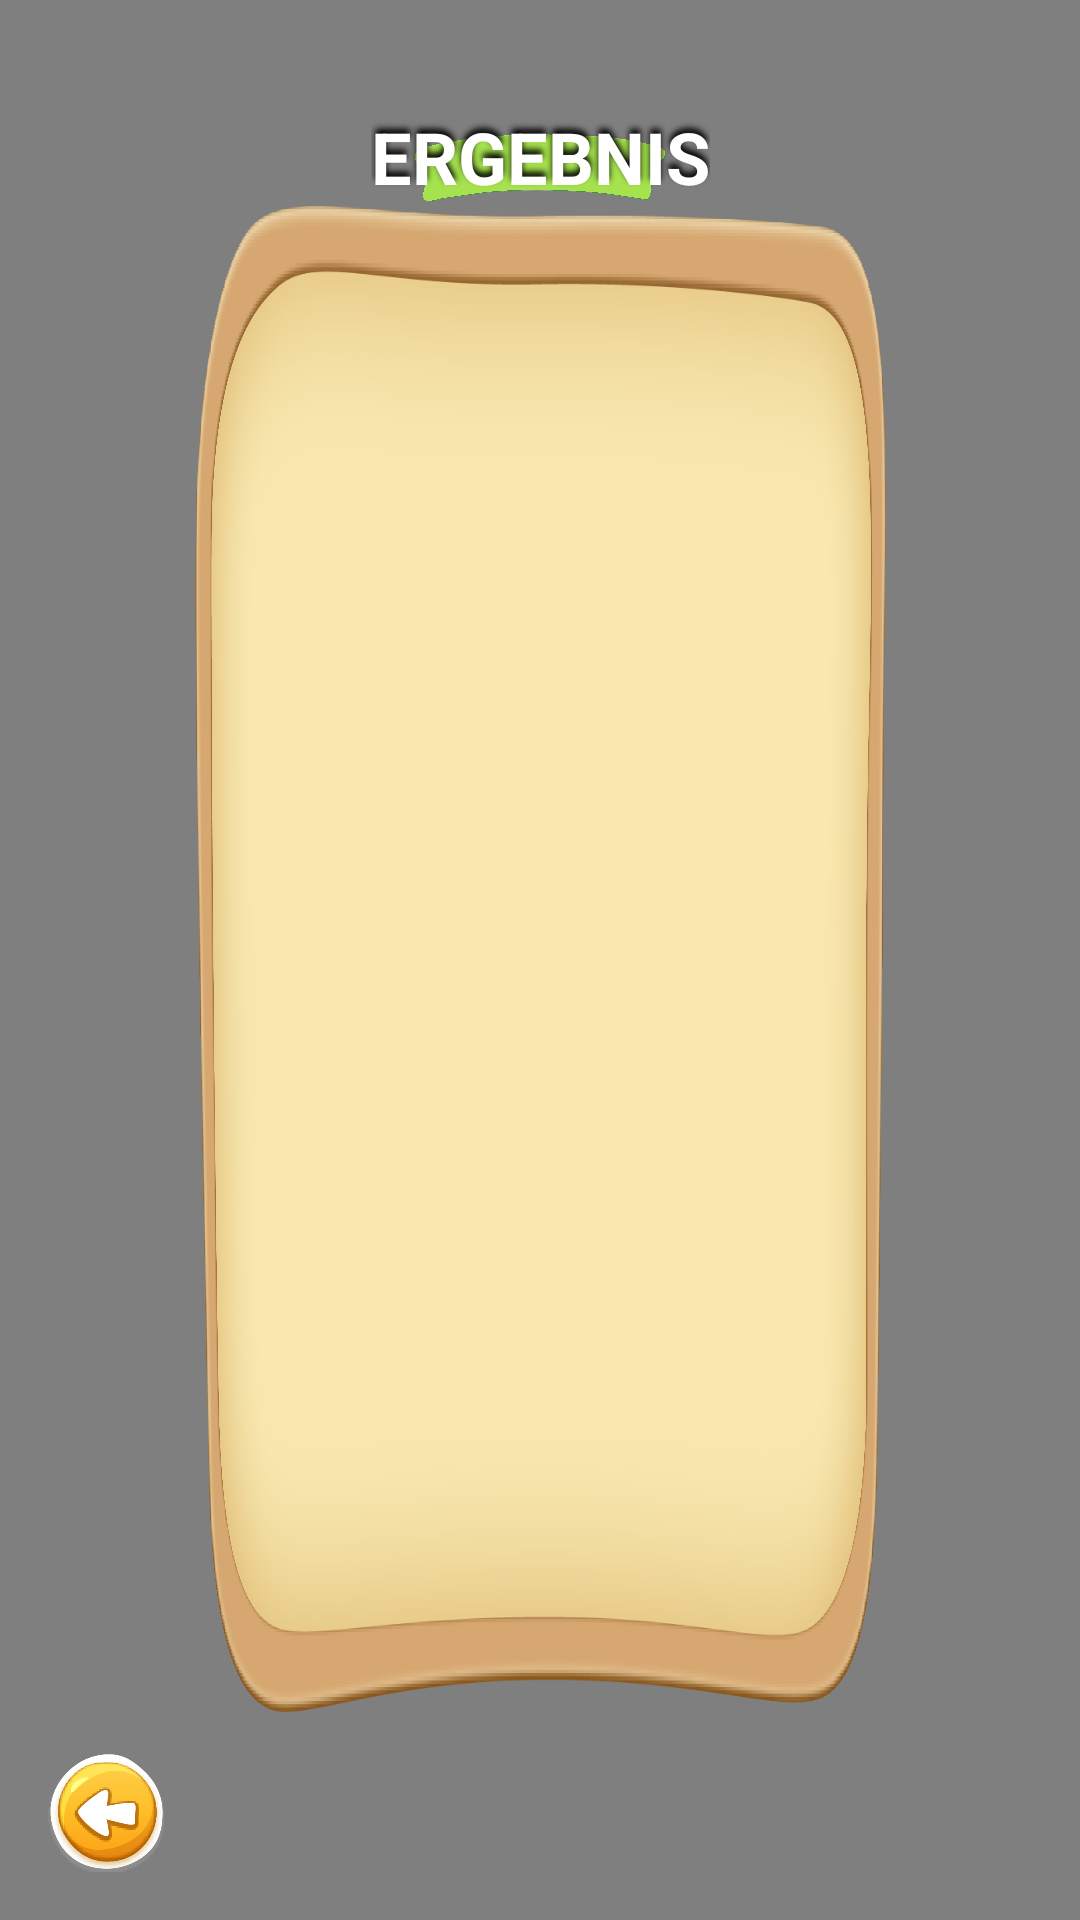

Write the Android layout XML for this screen, with the resource values it uses.
<!-- AndroidManifest.xml: application theme android:Theme.NoTitleBar -->
<!-- res/layout/activity_quiz_result.xml -->
<?xml version="1.0" encoding="utf-8"?>
<android.support.constraint.ConstraintLayout
    xmlns:android="http://schemas.android.com/apk/res/android"
    xmlns:app="http://schemas.android.com/apk/res-auto"
    android:layout_width="match_parent"
    android:layout_height="match_parent"
    android:background="@mipmap/background">

    <nl.dionsegijn.konfetti.KonfettiView
        android:id="@+id/result_view_konfetti"
        android:layout_width="0dp"
        android:layout_height="0dp"
        app:layout_constraintBottom_toBottomOf="parent"
        app:layout_constraintEnd_toEndOf="parent"
        app:layout_constraintStart_toStartOf="parent"
        app:layout_constraintTop_toTopOf="parent" />

    <Button
        android:id="@+id/result_back_btn"
        android:layout_width="40dp"
        android:layout_height="40dp"
        android:layout_marginStart="16dp"
        android:layout_marginBottom="16dp"
        android:background="@mipmap/button_back"
        app:layout_constraintBottom_toBottomOf="parent"
        app:layout_constraintDimensionRatio="w,1:1"
        app:layout_constraintStart_toStartOf="parent" />

    <ImageView
        android:id="@+id/result_background_modal"
        android:layout_width="0dp"
        android:layout_height="0dp"
        android:layout_marginStart="64dp"
        android:layout_marginTop="64dp"
        android:layout_marginEnd="64dp"
        android:layout_marginBottom="8dp"
        android:background="@mipmap/panel"
        app:layout_constraintBottom_toTopOf="@+id/result_back_btn"
        app:layout_constraintEnd_toEndOf="parent"
        app:layout_constraintStart_toStartOf="parent"
        app:layout_constraintTop_toTopOf="parent" />

    <ImageView
        android:id="@+id/result_titlebar"
        android:layout_width="0dp"
        android:layout_height="0dp"
        android:layout_marginStart="74dp"
        android:layout_marginTop="24dp"
        android:layout_marginEnd="74dp"
        android:layout_marginBottom="8dp"
        android:src="@mipmap/panel_header"
        app:layout_constraintBottom_toTopOf="@+id/result_scrollable"
        app:layout_constraintEnd_toEndOf="@+id/result_background_modal"
        app:layout_constraintStart_toStartOf="@+id/result_background_modal"
        app:layout_constraintTop_toTopOf="parent" />

    <ScrollView
        android:id="@+id/result_scrollable"
        android:layout_width="0dp"
        android:layout_height="0dp"
        android:layout_marginStart="64dp"
        android:layout_marginTop="32dp"
        android:layout_marginEnd="64dp"
        android:layout_marginBottom="32dp"
        app:layout_constraintBottom_toBottomOf="@+id/result_background_modal"
        app:layout_constraintEnd_toEndOf="@+id/result_background_modal"
        app:layout_constraintStart_toStartOf="@+id/result_background_modal"
        app:layout_constraintTop_toTopOf="@+id/result_background_modal"
        >

        <TableLayout
            android:id="@+id/result_table"
            android:layout_width="match_parent"
            android:layout_height="match_parent">

            <TableRow
                android:id="@+id/result_true_sample_row"
                android:layout_width="match_parent"
                android:layout_height="match_parent"
                android:minHeight="32dp"
                android:visibility="gone">

                <TextView
                    android:id="@+id/result_true_sample_num_cell"
                    android:layout_width="wrap_content"
                    android:layout_height="wrap_content"
                    android:layout_weight="1"
                    android:gravity="left"
                    android:text="1."
                    android:textColor="@android:color/black"
                    android:textSize="18sp" />

                <TextView
                    android:id="@+id/result_true_sample_question_cell"
                    android:layout_width="wrap_content"
                    android:layout_height="wrap_content"
                    android:layout_weight="1"
                    android:gravity="center"
                    android:text="1 x 10 = 10"
                    android:textColor="@android:color/black"
                    android:textSize="18sp" />

                <TextView
                    android:id="@+id/result_true_sample_answer_cell"
                    android:layout_width="wrap_content"
                    android:layout_height="wrap_content"
                    android:layout_weight="1"
                    android:gravity="center"
                    android:text="10"
                    android:textColor="@android:color/holo_green_light"
                    android:textSize="18sp" />

                <ImageView
                    android:id="@+id/result_true_image"
                    android:layout_width="24dp"
                    android:layout_height="24dp"
                    android:src="@mipmap/button_ok" />
            </TableRow>

            <TableRow
                android:id="@+id/result_false_sample_row"
                android:layout_width="match_parent"
                android:layout_height="match_parent"
                android:minHeight="24dp"
                android:visibility="gone">

                <TextView
                    android:id="@+id/result_false_sample_num_cell"
                    android:layout_width="wrap_content"
                    android:layout_height="wrap_content"
                    android:layout_weight="1"
                    android:gravity="left"
                    android:text="1."
                    android:textColor="@android:color/black"
                    android:textSize="18sp" />

                <TextView
                    android:id="@+id/result_false_sample_question_cell"
                    android:layout_width="wrap_content"
                    android:layout_height="wrap_content"
                    android:layout_weight="1"
                    android:gravity="center"
                    android:text="1 x 10 = 10"
                    android:textColor="@android:color/black"
                    android:textSize="18sp" />

                <TextView
                    android:id="@+id/result_false_sample_answer_cell"
                    android:layout_width="wrap_content"
                    android:layout_height="wrap_content"
                    android:layout_weight="1"
                    android:gravity="center"
                    android:text="10"
                    android:textColor="@android:color/holo_red_light"
                    android:textSize="18sp" />

                <ImageView
                    android:id="@+id/result_false_image"
                    android:layout_width="24dp"
                    android:layout_height="24dp"
                    android:src="@mipmap/button_cancel" />
            </TableRow>
        </TableLayout>
    </ScrollView>

    <TextView
        android:id="@+id/result_title_text"
        android:layout_width="wrap_content"
        android:layout_height="wrap_content"
        android:layout_marginBottom="8dp"
        android:fontFamily="sans-serif"
        android:shadowColor="@color/black"
        android:shadowDy="-5"
        android:shadowRadius="5"
        android:text="@string/result_titlebar"
        android:textColor="@android:color/background_light"
        android:textSize="24sp"
        android:textStyle="bold"
        app:layout_constraintBottom_toBottomOf="@+id/result_titlebar"
        app:layout_constraintEnd_toEndOf="@+id/result_titlebar"
        app:layout_constraintStart_toStartOf="@+id/result_titlebar"
        app:layout_constraintTop_toTopOf="@+id/result_titlebar" />

</android.support.constraint.ConstraintLayout>
<!-- resources referenced by this layout -->
<resources>
  <color name="black">#000000</color>
  <!-- mipmap button_back: png bitmap (mipmap-xxxhdpi, 52908 bytes) -->
  <!-- mipmap button_cancel: png bitmap (mipmap-xxxhdpi, 89146 bytes) -->
  <!-- mipmap button_ok: png bitmap (mipmap-xxxhdpi, 86325 bytes) -->
  <!-- mipmap panel: png bitmap (mipmap-xxxhdpi, 467726 bytes) -->
  <!-- mipmap panel_header: png bitmap (mipmap-xxxhdpi, 285920 bytes) -->
  <string name="result_titlebar">ERGEBNIS</string>
</resources>
